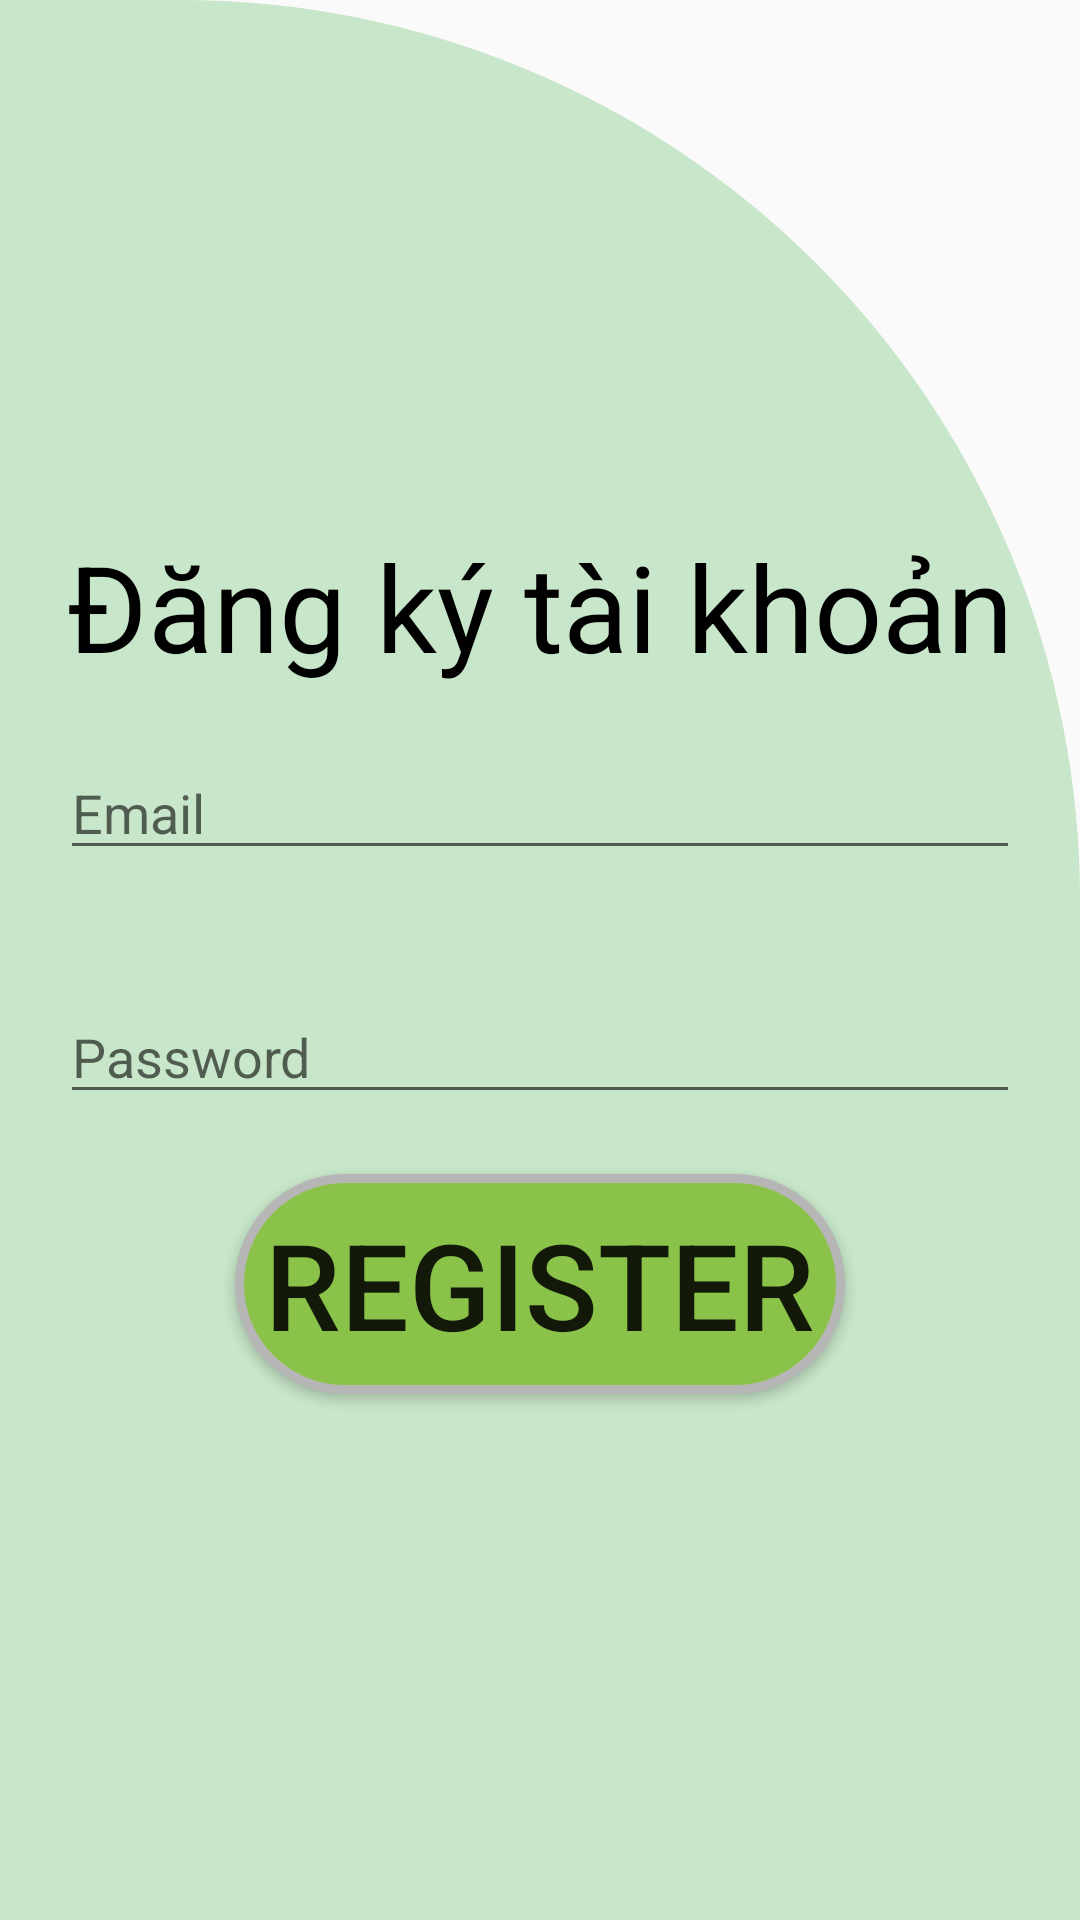

Here is an Android app screen rendered from its layout file. Give the layout XML and the strings, colors and styles it references.
<!-- AndroidManifest.xml: application theme Theme.ENGLISHKIDSLEARNWITHFUN -->
<!-- res/layout/activity_register.xml -->
<?xml version="1.0" encoding="utf-8"?>
<androidx.appcompat.widget.LinearLayoutCompat xmlns:android="http://schemas.android.com/apk/res/android"
    android:layout_width="match_parent"
    android:layout_height="match_parent"
    android:orientation="vertical"
    android:gravity="center"
    android:background="@drawable/background_card">
    <TextView
        android:layout_width="wrap_content"
        android:layout_height="wrap_content"
        android:text="Đăng ký tài khoản"
        android:textSize="40sp"
        android:textColor="@color/black"
        />

    <EditText
        android:id="@+id/email"
        android:layout_width="match_parent"
        android:layout_height="wrap_content"
        android:hint="Email"
        android:maxLength="100"
        android:layout_margin="20dp"
        android:textColor="@color/black"
        android:inputType="textEmailAddress"
        />


    <EditText
        android:id="@+id/password"
        android:layout_width="match_parent"
        android:layout_height="wrap_content"
        android:hint="Password"
        android:maxLength="100"
        android:layout_margin="20dp"
        android:textColor="@color/black"
        android:inputType="textPassword"
        />


    <Button
        android:id="@+id/btn_register"
        android:layout_width="wrap_content"
        android:layout_height="wrap_content"
        android:text="Register"
        android:textSize="40sp"
        android:layout_gravity="center"
        android:background="@drawable/button_shape"
        android:padding="10dp"
        />


</androidx.appcompat.widget.LinearLayoutCompat>
<!-- resources referenced by this layout -->
<resources>
  <color name="black">#FF000000</color>
  <!-- drawable background_card (drawable) -->
  <?xml version="1.0" encoding="utf-8"?>
  <shape xmlns:android="http://schemas.android.com/apk/res/android"
      android:shape="rectangle">
  
      <solid android:color="@color/primary_light" />
  
      <corners
          android:topLeftRadius="0dp"
          android:topRightRadius="300dp"
  
          android:bottomRightRadius="0dp"
          android:bottomLeftRadius="0dp"
          />
  
  
  </shape>
  <!-- drawable button_shape (drawable) -->
  <?xml version="1.0" encoding="utf-8"?>
  <shape
      xmlns:android="http://schemas.android.com/apk/res/android"
      android:shape="rectangle" >
      <corners
          android:radius="40dp" />
      <gradient
          android:angle="45"
          android:centerX="35%"
          android:centerColor="@color/accent"
          android:startColor="@color/accent"
          android:endColor="@color/accent"
          android:type="linear" />
      <padding
          android:left="0dp"
          android:top="0dp"
          android:right="0dp"
          android:bottom="0dp" />
      <size
          android:width="70dp"
          android:height="60dp" />
      <stroke
          android:width="3dp"
          android:color="@color/divider" />
  </shape>
  <style name="Theme.ENGLISHKIDSLEARNWITHFUN" parent="Theme.AppCompat.Light.NoActionBar">
          
          <item name="windowNoTitle">true</item>
          <item name="colorPrimary">@color/purple_500</item>
          <item name="colorPrimaryDark">@color/purple_700</item>
          <item name="colorAccent">@color/teal_200</item>
          
      </style>
  <color name="primary_light">#C8E6C9</color>
  <color name="accent">#8BC34A</color>
  <color name="divider">#B6B6B6</color>
  <color name="purple_500">#FF6200EE</color>
  <color name="purple_700">#FF3700B3</color>
  <color name="teal_200">#FF03DAC5</color>
</resources>
